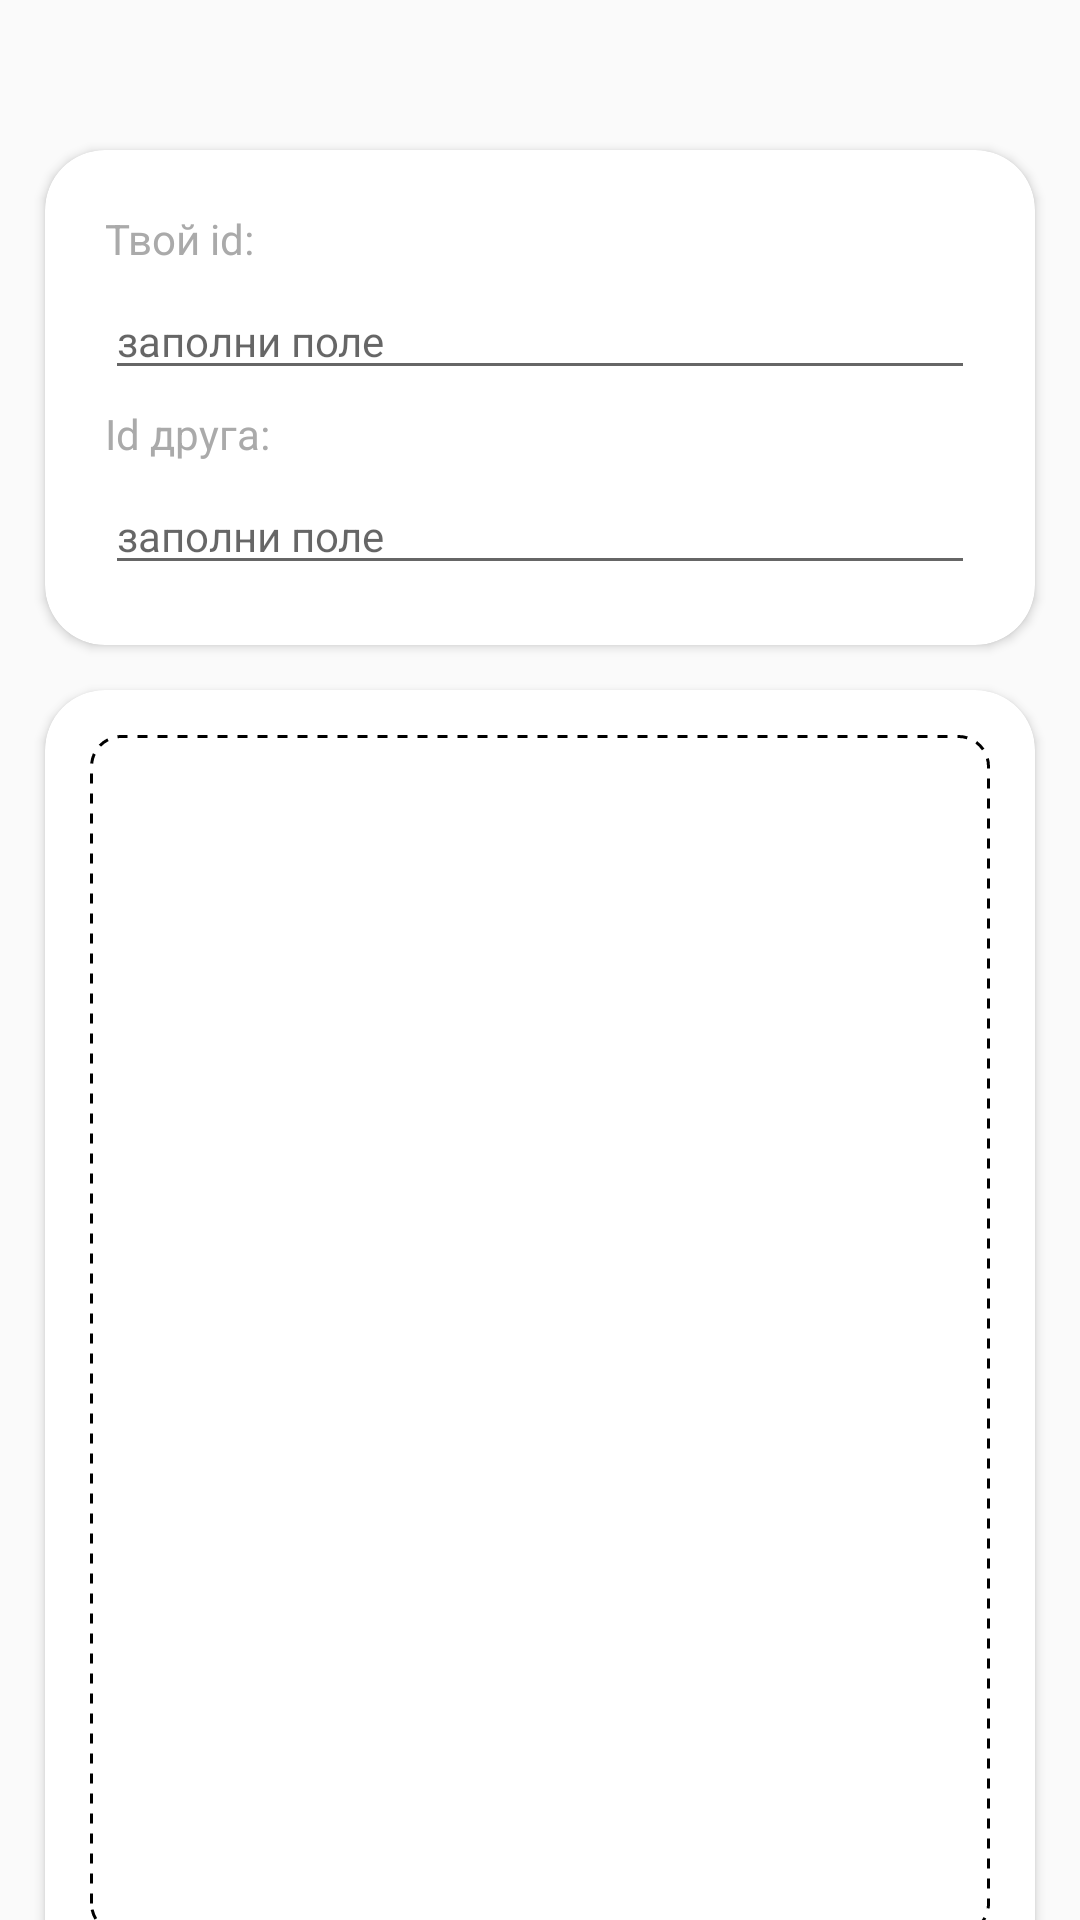

Android layout source for this screen:
<!-- AndroidManifest.xml: application theme Theme.TestWidget -->
<!-- res/layout/activity_main.xml -->
<?xml version="1.0" encoding="utf-8"?>
<androidx.constraintlayout.widget.ConstraintLayout xmlns:android="http://schemas.android.com/apk/res/android"
    xmlns:app="http://schemas.android.com/apk/res-auto"
    xmlns:tools="http://schemas.android.com/tools"
    android:layout_width="match_parent"
    android:layout_height="match_parent"
    tools:context=".MainActivity">


<androidx.cardview.widget.CardView
    android:id="@+id/names_layout"
    android:layout_width="match_parent"
    android:layout_height="wrap_content"
    app:layout_constraintEnd_toEndOf="parent"
    app:layout_constraintStart_toStartOf="parent"
    app:layout_constraintTop_toTopOf="parent"
    android:layout_marginHorizontal="15dp"
    android:layout_marginTop="50dp"
    app:cardCornerRadius="20dp"
    android:elevation="5dp">

    <LinearLayout

        android:layout_width="match_parent"
        android:layout_height="wrap_content"
        android:padding="20dp"
        android:orientation="vertical">

        <TextView
            android:layout_width="wrap_content"
            android:layout_height="wrap_content"

            android:text="Твой id:"
            android:textColor="@android:color/darker_gray"
            android:textSize="14sp" />

        <EditText
            android:id="@+id/usr_id"
            android:layout_width="match_parent"
            android:layout_height="wrap_content"
            android:layout_marginVertical="5dp"
            android:layout_weight="1"
            android:hint="заполни поле"
            android:lines="1"
            android:maxLines="1"
            android:singleLine="true"
            android:textColor="@android:color/darker_gray"
            android:textSize="14sp" />

        <TextView
            android:layout_width="wrap_content"
            android:layout_height="wrap_content"

            android:text="Id друга:"
            android:textColor="@android:color/darker_gray"
            android:textSize="14sp" />

        <EditText
            android:id="@+id/friend_id"
            android:layout_width="match_parent"
            android:layout_height="wrap_content"
            android:layout_marginTop="5dp"
            android:layout_weight="1"

            android:hint="заполни поле"
            android:lines="1"
            android:maxLines="1"
            android:singleLine="true"
            android:textColor="@android:color/darker_gray"
            android:textSize="14sp" />
    </LinearLayout>

</androidx.cardview.widget.CardView>

    <androidx.cardview.widget.CardView
        android:id="@+id/load_image_layout"
        android:layout_width="match_parent"
        android:layout_height="wrap_content"
        app:layout_constraintEnd_toEndOf="parent"
        app:layout_constraintStart_toStartOf="parent"
        app:layout_constraintTop_toBottomOf="@id/names_layout"
        android:layout_marginHorizontal="15dp"
        android:layout_marginTop="15dp"
        app:cardCornerRadius="20dp"
        android:elevation="5dp">

        <ImageButton
            android:id="@+id/load_image"
            android:layout_width="match_parent"
            android:layout_height="400dp"
            android:background="@drawable/rectangle_line"
            android:src="@drawable/upload"
            app:layout_constraintBottom_toTopOf="@id/progress"
            app:layout_constraintEnd_toEndOf="parent"
            app:layout_constraintStart_toStartOf="parent"
            android:layout_margin="15dp"
            app:layout_constraintTop_toBottomOf="@id/names_layout" />

    </androidx.cardview.widget.CardView>





    <TextView
        android:id="@+id/progress"
        android:layout_width="wrap_content"
        android:layout_height="wrap_content"
        android:layout_margin="10dp"
        android:text="Загрузите фото"
        android:textSize="25sp"
        app:layout_constraintBottom_toBottomOf="parent"
        app:layout_constraintEnd_toEndOf="parent"
        app:layout_constraintStart_toStartOf="parent"
        app:layout_constraintTop_toBottomOf="@+id/load_image_layout" />
</androidx.constraintlayout.widget.ConstraintLayout>
<!-- resources referenced by this layout -->
<resources>
  <!-- drawable rectangle_line (drawable) -->
  <?xml version="1.0" encoding="utf-8"?>
  <shape xmlns:android="http://schemas.android.com/apk/res/android"
      android:shape="rectangle">
  
      <stroke
          android:color="@color/black"
          android:dashWidth="10px"
          android:dashGap="10px"
          android:width="1dp"/>
      <corners
          android:topRightRadius="10dp"
          android:topLeftRadius="10dp"
          android:bottomLeftRadius="10dp"
          android:bottomRightRadius="10dp"/>
  </shape>
  <style name="Theme.TestWidget" parent="Theme.AppCompat.Light.NoActionBar">
          
          <item name="colorPrimary">@color/purple_500</item>
          <item name="colorPrimaryDark">@color/purple_700</item>
          <item name="colorAccent">@color/teal_200</item>
          
      </style>
  <color name="black">#FF000000</color>
  <color name="purple_500">#FFC107</color>
  <color name="purple_700">#FF9800</color>
  <color name="teal_200">#FF03DAC5</color>
</resources>
